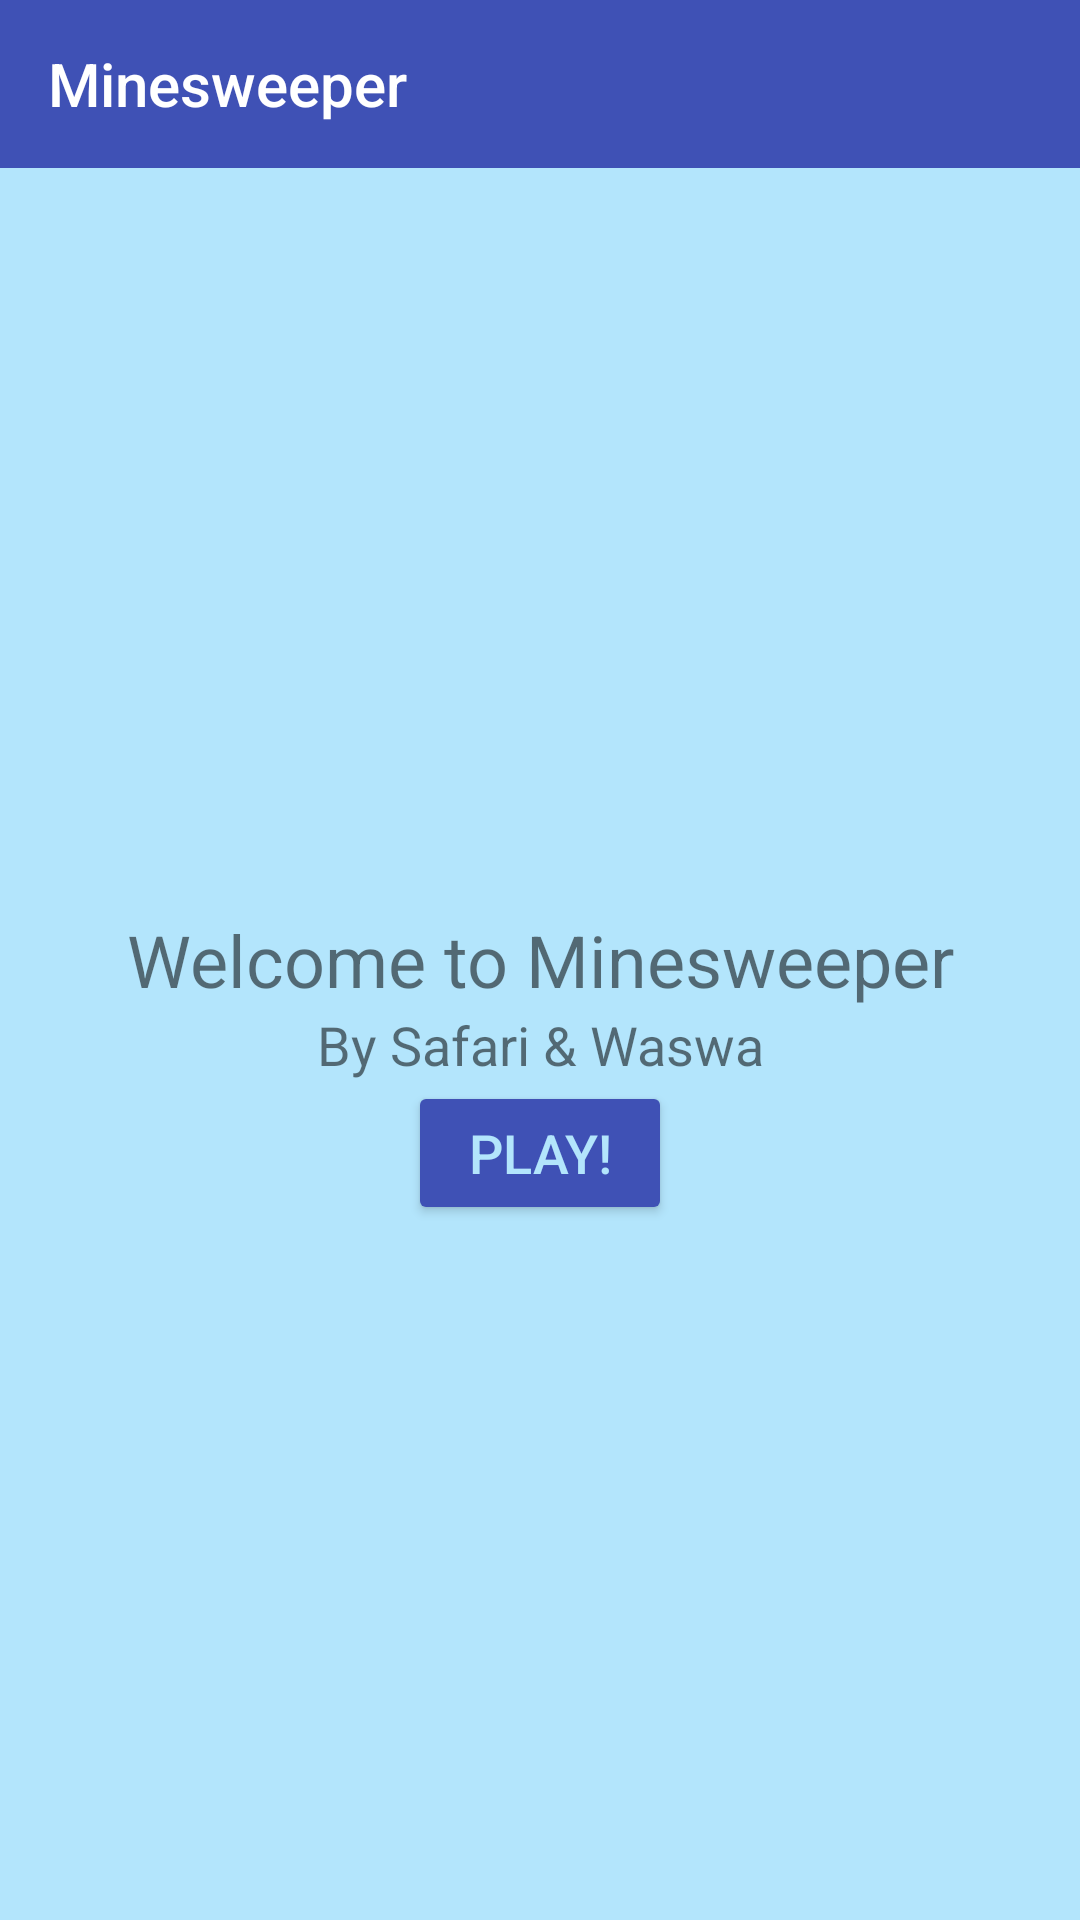

Write the Android layout XML for this screen, with the resource values it uses.
<!-- AndroidManifest.xml: application theme AppTheme -->
<!-- res/layout/activity_welcome.xml -->
<?xml version="1.0" encoding="utf-8"?>
<RelativeLayout
    xmlns:android="http://schemas.android.com/apk/res/android"
    xmlns:tools="http://schemas.android.com/tools"
    android:layout_width="match_parent"
    android:layout_height="match_parent"
    tools:context=".controller.WelcomeActivity">

    <include
        android:id="@+id/welcome_activity_toolbar"
        layout="@layout/custom_toolbar" />

    <TextView
        android:id="@+id/welcome_textView"
        android:layout_width="match_parent"
        android:layout_height="wrap_content"
        android:layout_alignParentStart="true"
        android:layout_centerVertical="true"
        android:gravity="center_horizontal"
        android:text="@string/welcome_textView_content"
        android:textSize="24sp" />

    <TextView
        android:id="@+id/authors_textView"
        android:layout_width="match_parent"
        android:layout_height="wrap_content"
        android:layout_alignParentStart="true"
        android:layout_below="@+id/welcome_textView"
        android:gravity="center_horizontal"
        android:text="@string/authors_textView_content"
        android:textSize="18sp" />

    <Button
        android:id="@+id/start_game_btn"
        android:layout_width="wrap_content"
        android:layout_height="wrap_content"
        android:layout_below="@+id/authors_textView"
        android:layout_centerHorizontal="true"
        android:text="@string/start_game_btn_content"
        android:textSize="18sp"
        android:theme="@style/ButtonTheme" />

</RelativeLayout>
<!-- res/layout/custom_toolbar.xml (included above) -->
<?xml version="1.0" encoding="utf-8"?>
<android.support.v7.widget.Toolbar
    xmlns:android="http://schemas.android.com/apk/res/android"
    android:layout_width="match_parent"
    android:layout_height="wrap_content"
    xmlns:app="http://schemas.android.com/apk/res-auto"
    android:theme="@style/ToolbarTheme"
    app:popupTheme="@style/MenuListItemTheme"
    app:title="@string/app_name"/>
<!-- resources referenced by this layout -->
<resources>
  <string name="app_name">Minesweeper</string>
  <string name="authors_textView_content">By Safari &amp; Waswa</string>
  <string name="start_game_btn_content">Play!</string>
  <string name="welcome_textView_content">Welcome to Minesweeper</string>
  <style name="ButtonTheme">
          <item name="android:colorControlHighlight" tools:targetApi="lollipop">@color/colorAccent</item>
          <item name="android:colorButtonNormal" tools:targetApi="lollipop">@color/colorPrimary</item>
          <item name="android:textColor">@color/colorPrimaryLight</item>
      </style>
  <style name="MenuListItemTheme" parent="Theme.AppCompat.Light.NoActionBar">
          <item name="android:background">@color/colorPrimary</item>
          <item name="android:textColor">@color/colorTextIcons</item>
          <item name="overlapAnchor">false</item>
          <item name="android:dropDownVerticalOffset">-4dp</item>
      </style>
  <style name="ToolbarTheme" parent="Theme.AppCompat.Light.NoActionBar">
          <item name="android:background">@color/colorPrimary</item>
          <item name="android:textColorPrimary">@color/colorTextIcons</item>
          <item name="android:textColorSecondary">@color/colorPrimaryLight</item>
          <item name="android:textSize">18sp</item>
      </style>
  <style name="AppTheme" parent="Theme.AppCompat.Light.NoActionBar">
          <item name="colorPrimary">@color/colorPrimary</item>
          <item name="colorPrimaryDark">@color/colorPrimaryDark</item>
          <item name="colorAccent">@color/colorAccent</item>
          <item name="colorControlNormal">@color/colorTextIcons</item>
          <item name="colorControlActivated">@color/colorAccent</item>
          <item name="android:textColorPrimary">@color/colorPrimaryText</item>
          <item name="android:textColorSecondary">@color/colorSecondaryText</item>
          <item name="android:windowBackground">@color/colorPrimaryLight</item>
      </style>
  <color name="colorAccent">#448AFF</color>
  <color name="colorPrimary">#3F51B5</color>
  <color name="colorPrimaryLight">#B3E5FC</color>
  <color name="colorTextIcons">#FFFFFF</color>
  <color name="colorPrimaryDark">#0288D1</color>
  <color name="colorPrimaryText">#212121</color>
  <color name="colorSecondaryText">#757575</color>
</resources>
